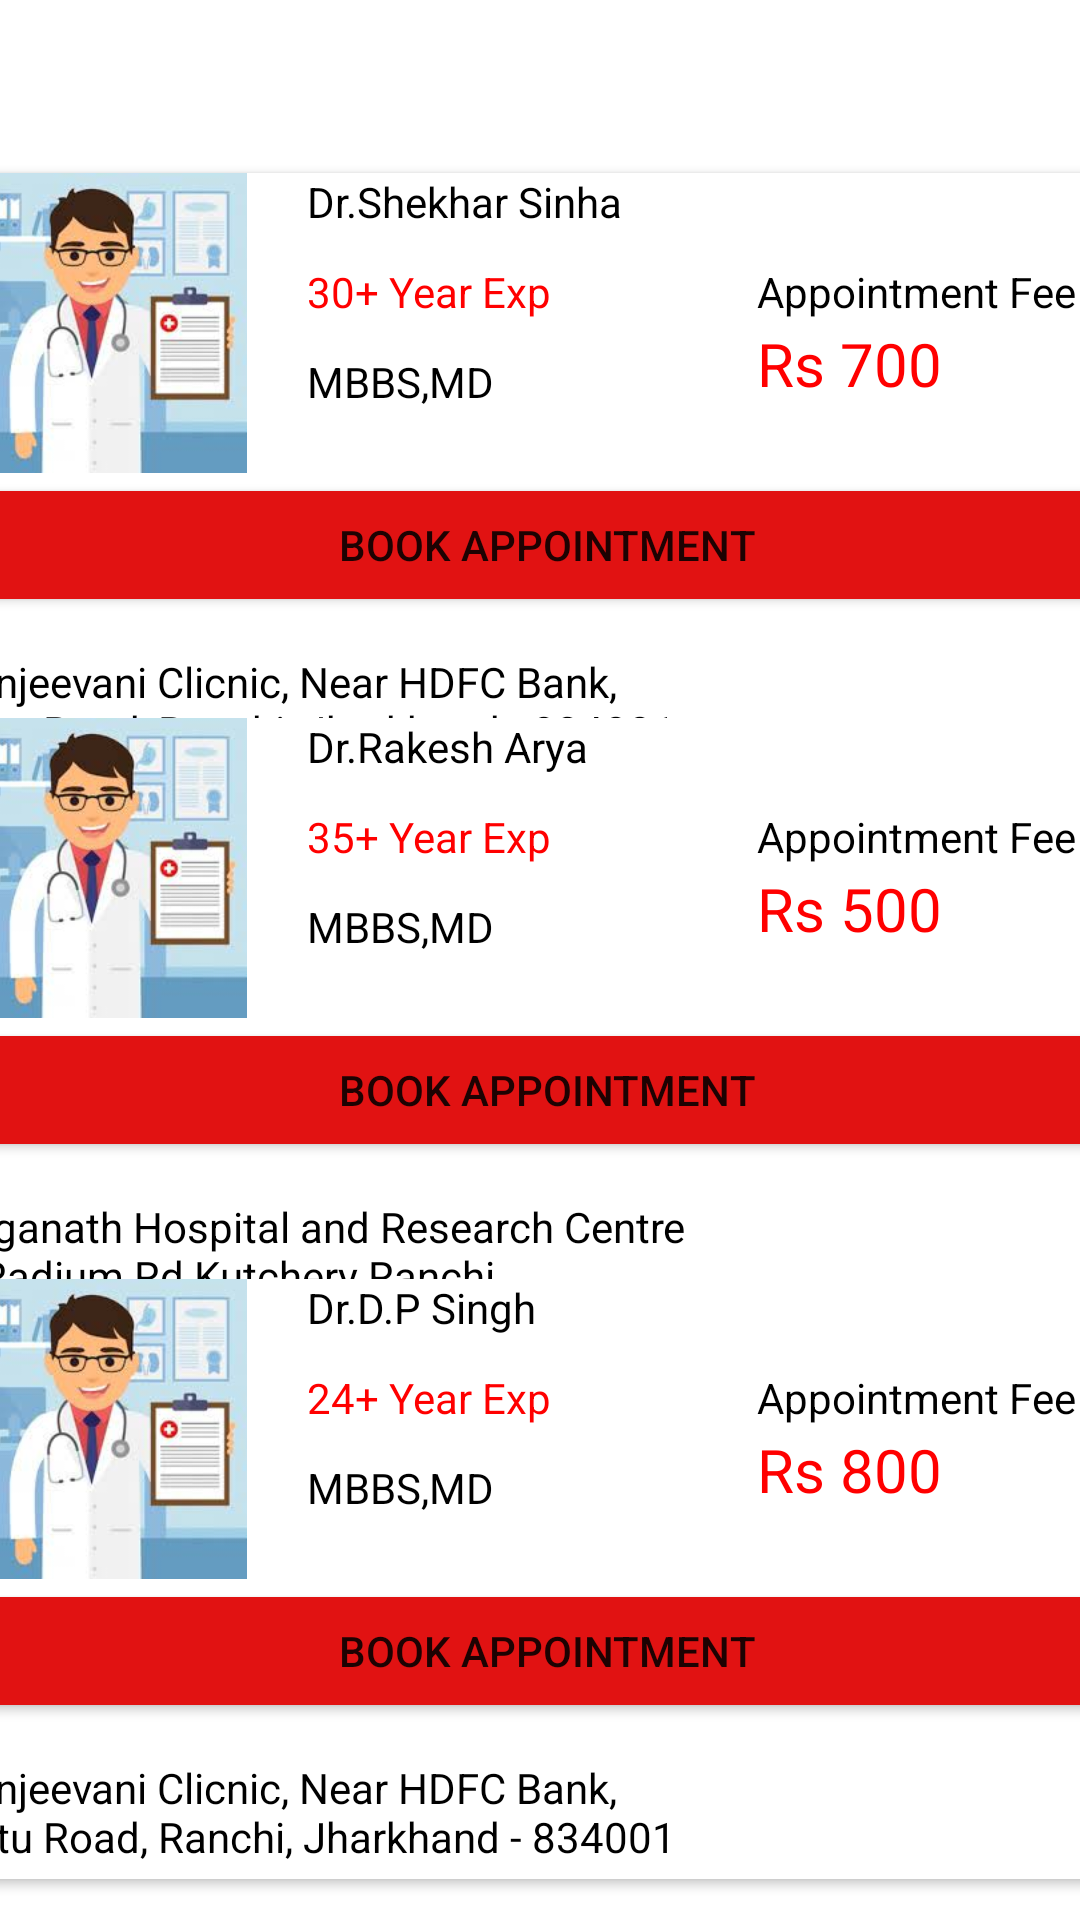

Layout XML and referenced resources for this Android screen:
<!-- AndroidManifest.xml: application theme Theme.OnlineDoctorAppointmentService -->
<!-- res/layout/activity_general__physician.xml -->
<?xml version="1.0" encoding="utf-8"?>
<androidx.constraintlayout.widget.ConstraintLayout xmlns:android="http://schemas.android.com/apk/res/android"
    xmlns:app="http://schemas.android.com/apk/res-auto"
    xmlns:tools="http://schemas.android.com/tools"
    android:layout_width="match_parent"
    android:layout_height="match_parent"
    tools:context=".General_Physician"
    android:background="@drawable/colors">

    <androidx.appcompat.widget.SearchView
        android:layout_width="300sp"
        android:layout_height="wrap_content"
        android:layout_marginBottom="700sp"
        app:iconifiedByDefault="false"
        app:layout_constraintBottom_toBottomOf="parent"
        app:layout_constraintEnd_toEndOf="parent"
        app:layout_constraintHorizontal_bias="0.315"
        app:layout_constraintStart_toStartOf="parent"
        app:layout_constraintTop_toTopOf="parent"
        app:layout_constraintVertical_bias="0.0"
        app:queryHint="Search Doctors" />

    <androidx.cardview.widget.CardView
        android:layout_width="400sp"
        android:layout_height="200sp"
        android:background="@drawable/colors"
        app:cardBackgroundColor="@color/white"
        app:layout_constraintBottom_toBottomOf="parent"
        app:layout_constraintEnd_toEndOf="parent"
        app:layout_constraintHorizontal_bias="0.454"
        app:layout_constraintStart_toStartOf="parent"
        app:layout_constraintTop_toTopOf="parent"
        app:layout_constraintVertical_bias="0.131">

        <ImageView
            android:layout_width="100sp"
            android:layout_height="100sp"
            android:src="@drawable/doctor" />

        <TextView
            android:layout_width="wrap_content"
            android:layout_height="wrap_content"
            android:layout_marginLeft="120dp"
            android:text="Dr.Shekhar Sinha"
            android:textColor="@color/black" />

        <TextView
            android:layout_width="wrap_content"
            android:layout_height="wrap_content"
            android:layout_marginLeft="120dp"
            android:layout_marginTop="30sp"
            android:text="30+ Year Exp"
            android:textColor="#FF0000" />

        <TextView
            android:layout_width="wrap_content"
            android:layout_height="wrap_content"
            android:layout_marginLeft="120dp"
            android:layout_marginTop="60sp"
            android:text="MBBS,MD"
            android:textColor="@color/black" />

        <Button
            android:layout_width="400sp"
            android:layout_height="wrap_content"
            android:layout_marginTop="100sp"
            android:text="Book Appointment"
            app:backgroundTint="#E11212" />

        <TextView
            android:layout_width="wrap_content"
            android:layout_height="wrap_content"
            android:layout_marginLeft="270dp"
            android:layout_marginTop="30sp"
            android:text="Appointment Fee"
            android:textColor="@color/black" />

        <TextView
            android:layout_width="wrap_content"
            android:layout_height="wrap_content"
            android:layout_marginLeft="270dp"
            android:layout_marginTop="50sp"
            android:text="Rs 700"
            android:textColor="#FF0000"
            android:textSize="20sp" />

        <TextView
            android:layout_width="250sp"
            android:layout_height="wrap_content"
            android:layout_marginTop="160dp"
            android:text="Sanjeevani Clicnic, Near HDFC Bank, Ratu Road, Ranchi, Jharkhand - 834001 "
            android:textColor="@color/black" />
    </androidx.cardview.widget.CardView>

    <androidx.cardview.widget.CardView
        android:layout_width="400sp"
        android:layout_height="200sp"
        android:background="@drawable/colors"
        app:cardBackgroundColor="@color/white"
        app:layout_constraintBottom_toBottomOf="parent"
        app:layout_constraintEnd_toEndOf="parent"
        app:layout_constraintHorizontal_bias="0.454"
        app:layout_constraintStart_toStartOf="parent"
        app:layout_constraintTop_toTopOf="parent"
        app:layout_constraintVertical_bias="0.544">

        <ImageView
            android:layout_width="100sp"
            android:layout_height="100sp"
            android:src="@drawable/doctor" />

        <TextView
            android:layout_width="wrap_content"
            android:layout_height="wrap_content"
            android:layout_marginLeft="120dp"
            android:text="Dr.Rakesh Arya"
            android:textColor="@color/black" />

        <TextView
            android:layout_width="wrap_content"
            android:layout_height="wrap_content"
            android:layout_marginLeft="120dp"
            android:layout_marginTop="30sp"
            android:text="35+ Year Exp"
            android:textColor="#FF0000" />

        <TextView
            android:layout_width="wrap_content"
            android:layout_height="wrap_content"
            android:layout_marginLeft="120dp"
            android:layout_marginTop="60sp"
            android:text="MBBS,MD"
            android:textColor="@color/black" />

        <Button
            android:layout_width="400sp"
            android:layout_height="wrap_content"
            android:layout_marginTop="100sp"
            android:text="Book Appointment"
            app:backgroundTint="#E11212" />

        <TextView
            android:layout_width="wrap_content"
            android:layout_height="wrap_content"
            android:layout_marginLeft="270dp"
            android:layout_marginTop="30sp"
            android:text="Appointment Fee"
            android:textColor="@color/black" />

        <TextView
            android:layout_width="wrap_content"
            android:layout_height="wrap_content"
            android:layout_marginLeft="270dp"
            android:layout_marginTop="50sp"
            android:text="Rs 500"
            android:textColor="#FF0000"
            android:textSize="20sp" />

        <TextView
            android:layout_width="250sp"
            android:layout_height="wrap_content"
            android:layout_marginTop="160dp"
            android:text="Jaganath Hospital and Research Centre 3 Radium Rd Kutchery Ranchi"
            android:textColor="@color/black" />
    </androidx.cardview.widget.CardView>

    <androidx.cardview.widget.CardView
        android:layout_width="400sp"
        android:layout_height="200sp"
        android:background="@drawable/colors"
        app:cardBackgroundColor="@color/white"
        app:layout_constraintBottom_toBottomOf="parent"
        app:layout_constraintEnd_toEndOf="parent"
        app:layout_constraintHorizontal_bias="0.454"
        app:layout_constraintStart_toStartOf="parent"
        app:layout_constraintTop_toTopOf="parent"
        app:layout_constraintVertical_bias="0.969">

        <ImageView
            android:layout_width="100sp"
            android:layout_height="100sp"
            android:src="@drawable/doctor" />

        <TextView
            android:layout_width="wrap_content"
            android:layout_height="wrap_content"
            android:layout_marginLeft="120dp"
            android:text="Dr.D.P Singh"
            android:textColor="@color/black" />

        <TextView
            android:layout_width="wrap_content"
            android:layout_height="wrap_content"
            android:layout_marginLeft="120dp"
            android:layout_marginTop="30sp"
            android:text="24+ Year Exp"
            android:textColor="#FF0000" />

        <TextView
            android:layout_width="wrap_content"
            android:layout_height="wrap_content"
            android:layout_marginLeft="120dp"
            android:layout_marginTop="60sp"
            android:text="MBBS,MD"
            android:textColor="@color/black" />

        <Button
            android:layout_width="400sp"
            android:layout_height="wrap_content"
            android:layout_marginTop="100sp"
            android:text="Book Appointment"
            app:backgroundTint="#E11212" />

        <TextView
            android:layout_width="wrap_content"
            android:layout_height="wrap_content"
            android:layout_marginLeft="270dp"
            android:layout_marginTop="30sp"
            android:text="Appointment Fee"
            android:textColor="@color/black" />

        <TextView
            android:layout_width="wrap_content"
            android:layout_height="wrap_content"
            android:layout_marginLeft="270dp"
            android:layout_marginTop="50sp"
            android:text="Rs 800"
            android:textColor="#FF0000"
            android:textSize="20sp" />

        <TextView
            android:layout_width="250sp"
            android:layout_height="wrap_content"
            android:layout_marginTop="160dp"
            android:text="Sanjeevani Clicnic, Near HDFC Bank, Ratu Road, Ranchi, Jharkhand - 834001 "
            android:textColor="@color/black" />
    </androidx.cardview.widget.CardView>
</androidx.constraintlayout.widget.ConstraintLayout>
<!-- resources referenced by this layout -->
<resources>
  <!-- drawable doctor: jpeg bitmap (drawable, 7553 bytes) -->
  <style name="Theme.OnlineDoctorAppointmentService" parent="Theme.MaterialComponents.DayNight.DarkActionBar">
          
          <item name="colorPrimary">@color/purple_500</item>
          <item name="colorPrimaryVariant">@color/purple_700</item>
          <item name="colorOnPrimary">@color/white</item>
          
          <item name="colorSecondary">@color/teal_200</item>
          <item name="colorSecondaryVariant">@color/teal_700</item>
          <item name="colorOnSecondary">@color/black</item>
          
          <item name="android:statusBarColor" tools:targetApi="l">?attr/colorPrimaryVariant</item>
          
      </style>
  <!-- not gathered from this repository: default colours our renderer supplied (Android Studio template values) -->
  <color name="purple_500">#FF6200EE</color>
  <color name="purple_700">#FF3700B3</color>
  <color name="teal_200">#FF03DAC5</color>
  <color name="teal_700">#FF018786</color>
  <color name="black">#FF000000</color>
  <color name="white">#FFFFFFFF</color>
</resources>
